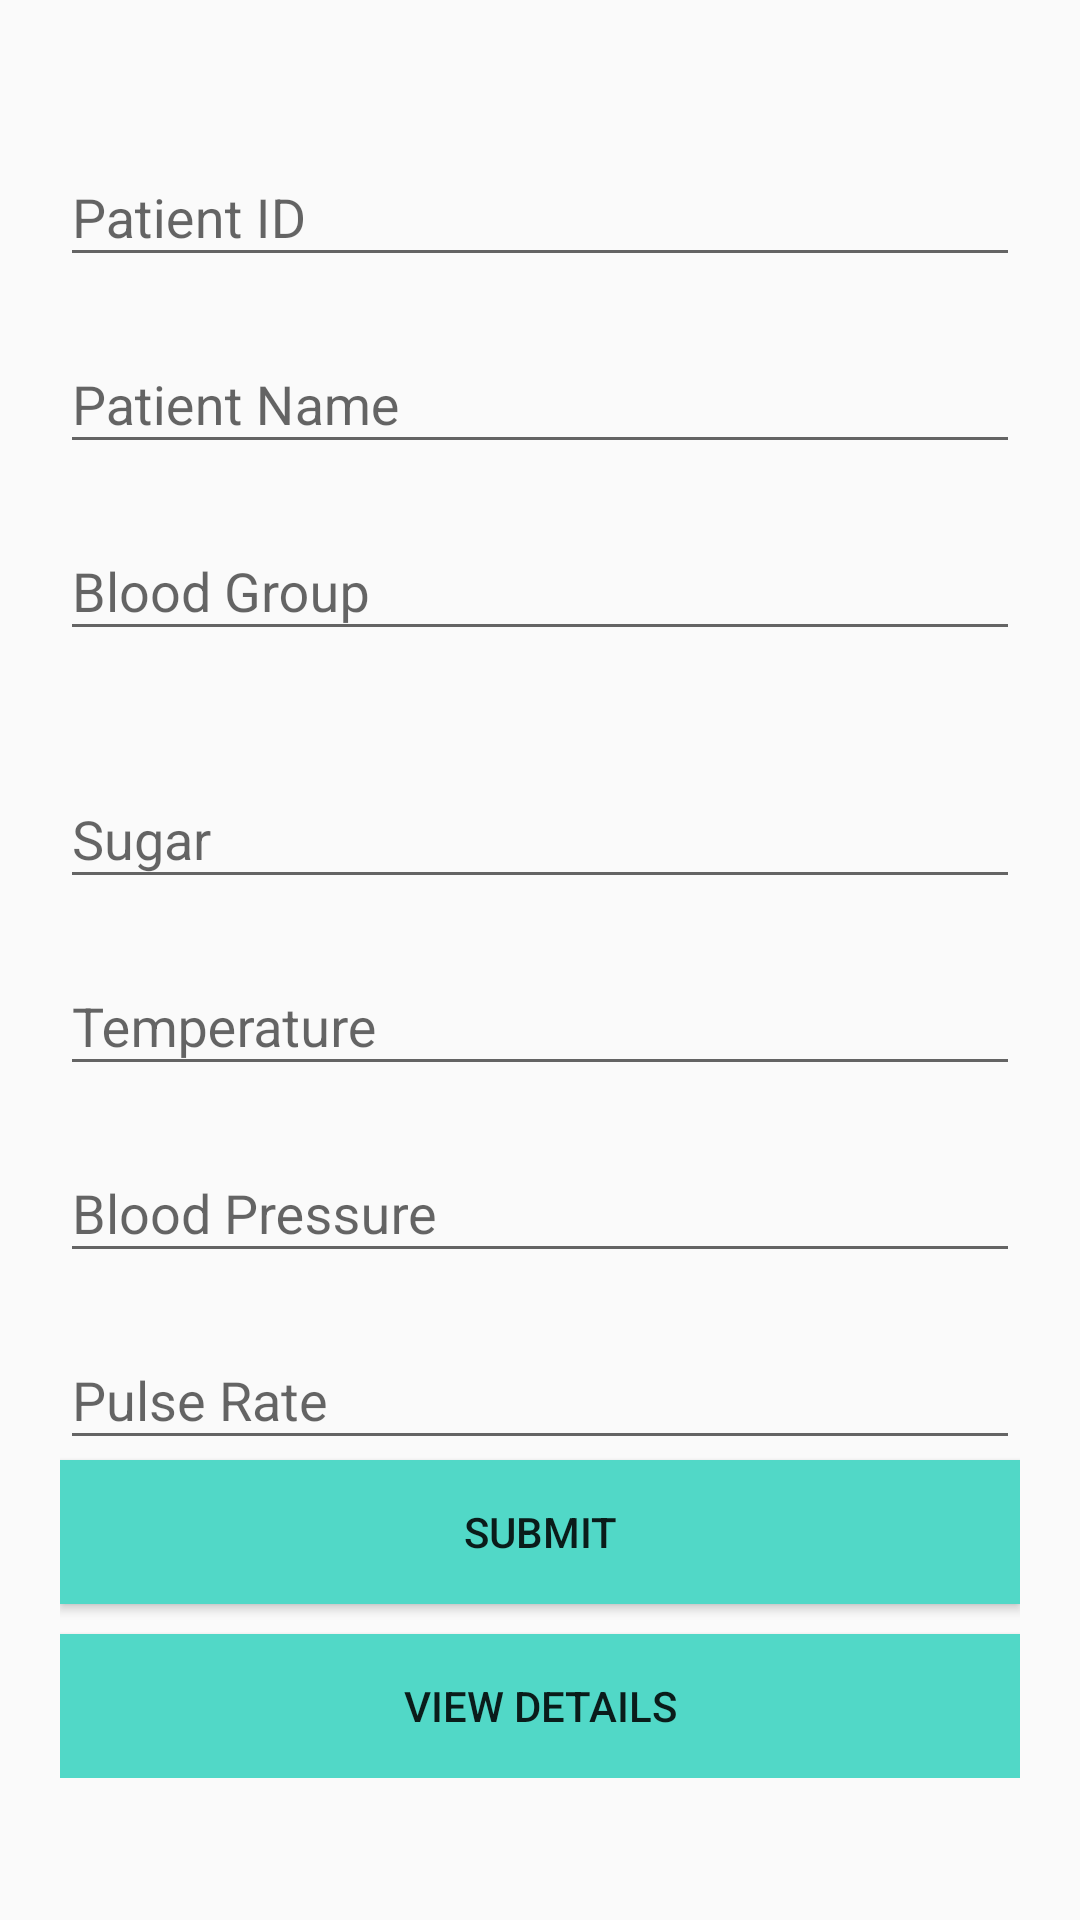

Produce the Android XML layout that renders to this screen, including the resource entries it uses.
<!-- AndroidManifest.xml: application theme AppTheme -->
<!-- res/layout/fragment_manual.xml -->
<?xml version="1.0" encoding="utf-8"?>
<android.support.v4.widget.NestedScrollView xmlns:android="http://schemas.android.com/apk/res/android"
    xmlns:app="http://schemas.android.com/apk/res-auto"
    xmlns:tools="http://schemas.android.com/tools"
    android:id="@+id/nestedScrollView"
    android:layout_width="match_parent"
    android:layout_height="match_parent"
    android:paddingLeft="20dp"
    android:paddingTop="20dp"
    android:paddingRight="20dp"
    android:paddingBottom="20dp">

    <android.support.v7.widget.LinearLayoutCompat
        android:layout_width="match_parent"
        android:layout_height="match_parent"
        android:orientation="vertical">


        <android.support.design.widget.TextInputLayout
            android:id="@+id/p_id_"
            android:layout_width="match_parent"
            android:layout_height="wrap_content"
            android:layout_marginTop="20dp">

            <android.support.design.widget.TextInputEditText
                android:id="@+id/p_id"
                android:layout_width="match_parent"
                android:layout_height="wrap_content"
                android:hint="Patient ID"
                android:inputType="number"
                android:maxLines="1"
                android:textColor="#000" />
        </android.support.design.widget.TextInputLayout>

        <android.support.design.widget.TextInputLayout
            android:id="@+id/p_name_"
            android:layout_width="match_parent"
            android:layout_height="wrap_content"
            android:layout_marginTop="10dp">

            <android.support.design.widget.TextInputEditText
                android:id="@+id/p_name"
                android:layout_width="match_parent"
                android:layout_height="wrap_content"
                android:hint="Patient Name"
                android:inputType="text"
                android:maxLines="1"
                android:textColor="#000" />
        </android.support.design.widget.TextInputLayout>

        <android.support.design.widget.TextInputLayout
            android:id="@+id/p_address_"
            android:layout_width="match_parent"
            android:layout_height="wrap_content"
            android:layout_marginTop="10dp"
            app:errorEnabled="true"
            >

            <android.support.design.widget.TextInputEditText
                android:id="@+id/p_blood"
                android:layout_width="match_parent"
                android:layout_height="wrap_content"
                android:hint="Blood Group"
                android:inputType="textCapCharacters"
                android:maxLines="1"
                android:maxLength="3"
                android:textColor="#000"
                android:digits="aboABO+-"/>
        </android.support.design.widget.TextInputLayout>

        <android.support.design.widget.TextInputLayout
            android:id="@+id/p_dis_"
            android:layout_width="match_parent"
            android:layout_height="wrap_content"
            android:layout_marginTop="10dp">

            <android.support.design.widget.TextInputEditText
                android:id="@+id/p_sugar"
                android:layout_width="match_parent"
                android:layout_height="wrap_content"
                android:hint="Sugar"
                android:inputType="number"
                android:maxLines="1"
                android:textColor="#000" />
        </android.support.design.widget.TextInputLayout>

        <android.support.design.widget.TextInputLayout
            android:id="@+id/p_temp_"
            android:layout_width="match_parent"
            android:layout_height="wrap_content"
            android:layout_marginTop="10dp">

            <android.support.design.widget.TextInputEditText
                android:id="@+id/p_temp"
                android:layout_width="match_parent"
                android:layout_height="wrap_content"
                android:hint="Temperature"
                android:inputType="numberDecimal"
                android:maxLines="1"
                android:textColor="#000" />
        </android.support.design.widget.TextInputLayout>

        <android.support.design.widget.TextInputLayout
            android:id="@+id/p_bp_"
            android:layout_width="match_parent"
            android:layout_height="wrap_content"
            android:layout_marginTop="10dp">

            <android.support.design.widget.TextInputEditText
                android:id="@+id/p_bp"
                android:layout_width="match_parent"
                android:layout_height="wrap_content"
                android:hint="Blood Pressure"
                android:inputType="textFilter"
                android:maxLines="1"
                android:textColor="#000" />

        </android.support.design.widget.TextInputLayout>

        <android.support.design.widget.TextInputLayout
            android:id="@+id/p_hb_"
            android:layout_width="match_parent"
            android:layout_height="wrap_content"
            android:layout_marginTop="10dp">

            <android.support.design.widget.TextInputEditText
                android:id="@+id/p_hb"
                android:layout_width="match_parent"
                android:layout_height="wrap_content"
                android:hint="Pulse Rate"
                android:inputType="number"
                android:maxLines="1"
                android:textColor="#000" />
        </android.support.design.widget.TextInputLayout>

        <android.support.v7.widget.AppCompatButton
            android:id="@+id/btn_AddData"
            android:layout_width="match_parent"
            android:layout_height="wrap_content"
            android:layout_marginBottom="10dp"
            android:background="#51d8c7"
            android:text="Submit" />

        <android.support.v7.widget.AppCompatButton
            android:id="@+id/btn_ViewData"
            android:layout_width="match_parent"
            android:layout_height="wrap_content"
            android:background="#51d8c7"
            android:text="View Details" />


    </android.support.v7.widget.LinearLayoutCompat>
</android.support.v4.widget.NestedScrollView>
<!-- resources referenced by this layout -->
<resources>
  <style name="AppTheme" parent="Theme.AppCompat.Light.NoActionBar">
          
          <item name="colorPrimary">@color/colorPrimary</item>
          <item name="colorPrimaryDark">@color/colorPrimary</item>
          <item name="colorAccent">@color/colorAccent</item>
      </style>
  <color name="colorPrimary">#D81B60</color>
  <color name="colorAccent">#D81B60</color>
</resources>
